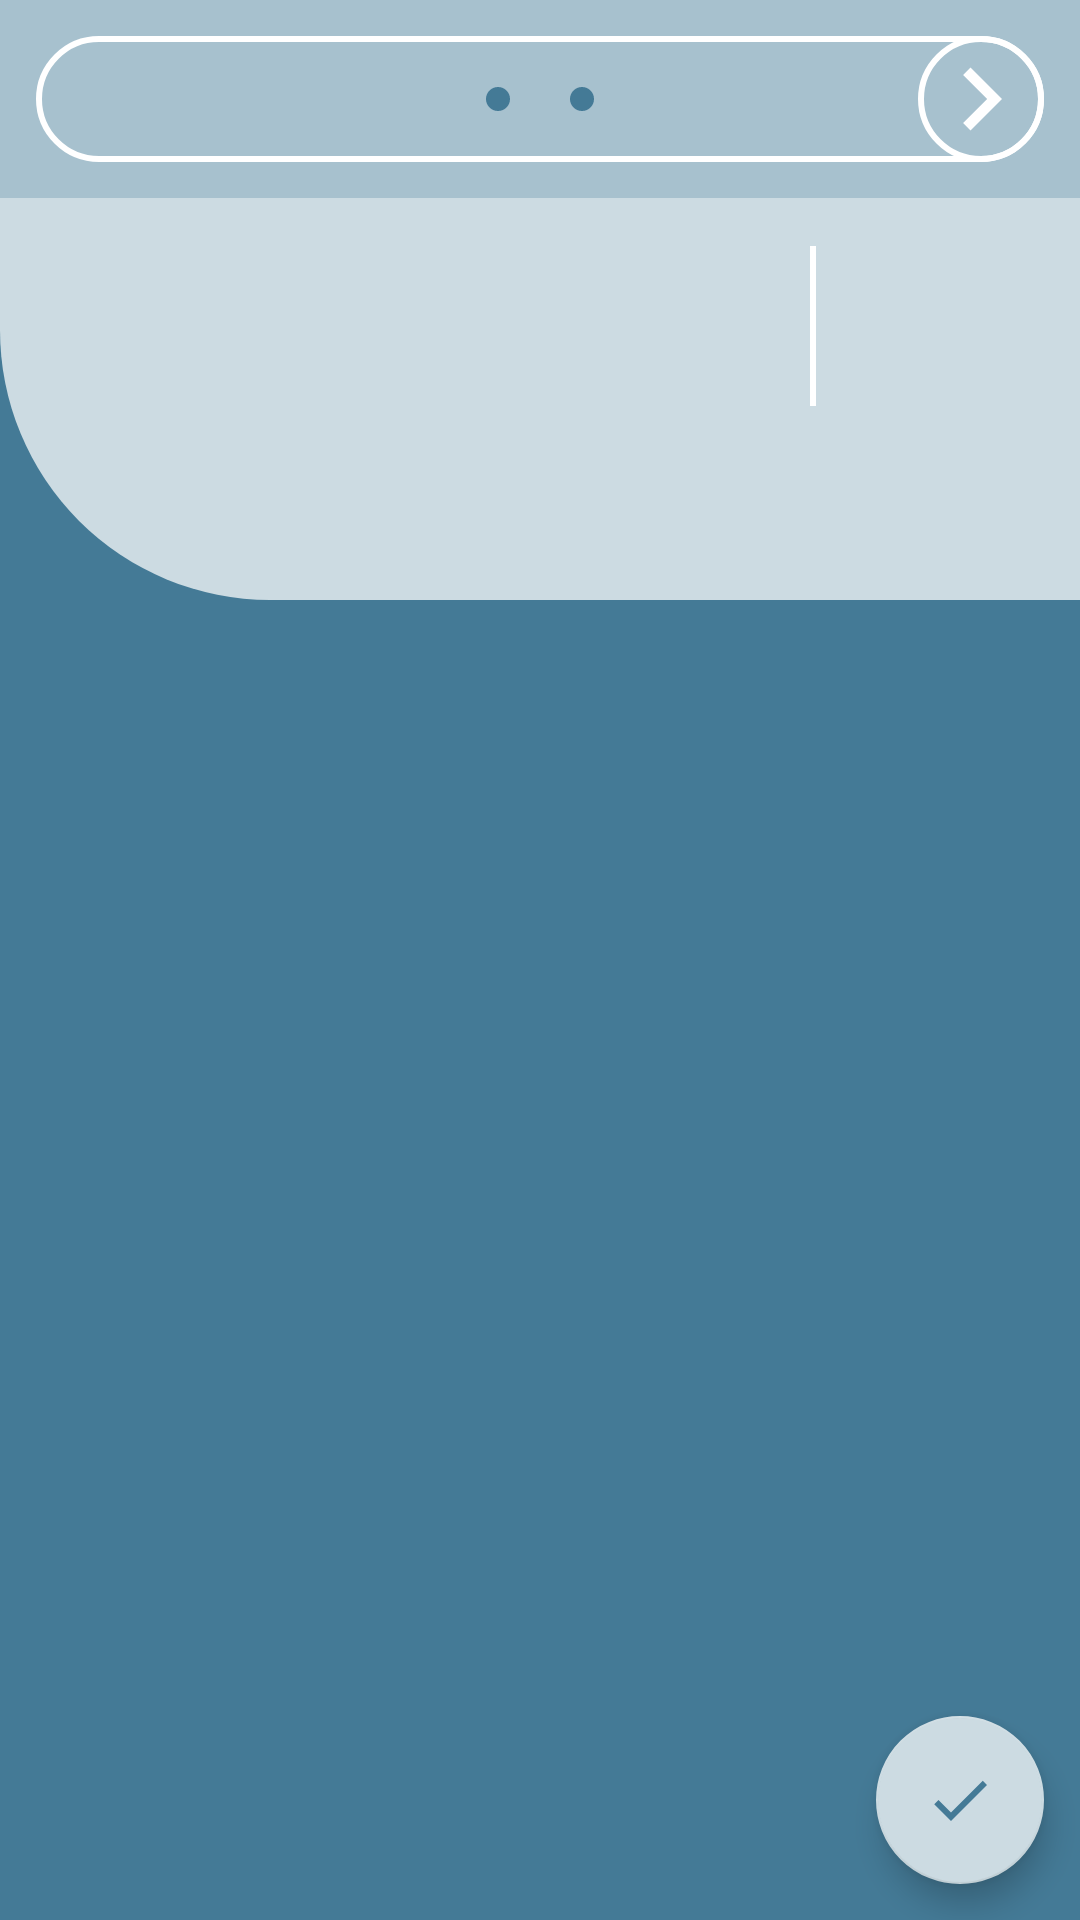

Produce the Android XML layout that renders to this screen, including the resource entries it uses.
<!-- AndroidManifest.xml: application theme AppTheme -->
<!-- res/layout/quiz.xml -->
<?xml version="1.0" encoding="utf-8"?>

<RelativeLayout xmlns:android="http://schemas.android.com/apk/res/android"
    android:layout_width="match_parent"
    android:layout_height="match_parent"
    android:clickable="true"
    android:focusable="true"
    android:background="@color/colorPrimaryDark">

    <RelativeLayout
        android:id="@+id/top"
        android:layout_width="match_parent"
        android:layout_height="200dp"
        android:background="@drawable/bg_6">

        <include layout="@layout/toolbar" />

        <RelativeLayout
            android:id="@+id/time"
            android:layout_width="wrap_content"
            android:layout_height="wrap_content"
            android:layout_alignParentRight="true"
            android:visibility="invisible"
            android:layout_alignTop="@+id/quiz_title"
            android:layout_alignBottom="@+id/number_of_question">

            <LinearLayout
                android:layout_width="wrap_content"
                android:layout_height="wrap_content"
                android:orientation="horizontal"
                android:layout_centerVertical="true"
                android:paddingLeft="16dp"
                android:paddingRight="16dp"
                android:background="@drawable/bg_16">

                <ImageView
                    android:layout_width="8dp"
                    android:layout_height="8dp"
                    android:layout_gravity="center_vertical"
                    android:layout_marginTop="2dp"
                    android:layout_marginRight="4dp"
                    android:background="@drawable/bg_3" />

                <TextView
                    android:id="@+id/time_tv"
                    android:layout_width="wrap_content"
                    android:layout_height="wrap_content"
                    android:paddingTop="8dp"
                    android:paddingBottom="8dp"
                    android:paddingLeft="4dp"
                    android:paddingRight="4dp"
                    android:textColor="@color/white"
                    android:textSize="18dp" />

                <ImageView
                    android:layout_width="8dp"
                    android:layout_height="8dp"
                    android:layout_gravity="center_vertical"
                    android:layout_marginLeft="4dp"
                    android:layout_marginTop="2dp"
                    android:background="@drawable/bg_3" />

            </LinearLayout>

        </RelativeLayout>

        <View
            android:id="@+id/line"
            android:layout_width="2dp"
            android:layout_height="wrap_content"
            android:layout_toLeftOf="@id/time"
            android:layout_marginRight="24dp"
            android:layout_marginLeft="12dp"
            android:layout_alignTop="@+id/quiz_title"
            android:layout_alignBottom="@+id/number_of_question"
            android:background="@color/white" />

        <TextView
            android:id="@+id/quiz_title"
            android:layout_width="wrap_content"
            android:layout_height="wrap_content"
            android:textColor="@color/white"
            android:layout_marginTop="16dp"
            android:layout_toLeftOf="@+id/line"
            android:layout_below="@+id/toolbar"
            android:textSize="17dp" />

        <TextView
            android:id="@+id/number_of_question"
            android:layout_width="wrap_content"
            android:layout_height="wrap_content"
            android:textColor="@color/white"
            android:layout_below="@id/quiz_title"
            android:layout_toLeftOf="@+id/line"
            android:textSize="17dp"
            android:layout_marginTop="8dp" />

    </RelativeLayout>

    <androidx.recyclerview.widget.RecyclerView
        android:id="@+id/quiz_recyclerview"
        android:layout_width="match_parent"
        android:layout_height="match_parent"
        android:paddingBottom="70dp"
        android:clipToPadding="false"
        android:layout_below="@id/top" />

    <com.google.android.material.floatingactionbutton.FloatingActionButton
        android:id="@+id/submit"
        android:layout_width="wrap_content"
        android:layout_height="wrap_content"
        android:layout_alignParentRight="true"
        android:layout_alignParentBottom="true"
        android:src="@drawable/ic_check_black_24dp"
        android:layout_margin="12dp"/>

</RelativeLayout>
<!-- res/layout/toolbar.xml (included above) -->
<?xml version="1.0" encoding="utf-8"?>

<RelativeLayout xmlns:android="http://schemas.android.com/apk/res/android"
    android:layout_width="match_parent"
    android:layout_height="wrap_content"
    android:id="@+id/toolbar"
    android:background="@color/transparent_1">

  <RelativeLayout
      android:layout_width="match_parent"
      android:layout_height="42dp"
      android:layout_margin="12dp"
      android:background="@drawable/bg_7">

    <ImageView
        android:layout_width="8dp"
        android:layout_height="8dp"
        android:layout_gravity="center_vertical"
        android:layout_marginRight="6dp"
        android:layout_marginTop="2dp"
        android:layout_toLeftOf="@+id/title"
        android:layout_centerVertical="true"
        android:background="@drawable/bg_3" />

    <TextView
        android:id="@+id/title"
        android:layout_width="wrap_content"
        android:layout_height="wrap_content"
        android:layout_centerHorizontal="true"
        android:layout_centerVertical="true"
        android:textColor="@color/white"
        android:textSize="18dp"
        android:padding="4dp"
        android:gravity="center"/>

    <ImageView
        android:layout_width="8dp"
        android:layout_height="8dp"
        android:layout_gravity="center_vertical"
        android:layout_marginLeft="6dp"
        android:layout_marginTop="2dp"
        android:layout_toRightOf="@+id/title"
        android:layout_centerVertical="true"
        android:background="@drawable/bg_3" />

    <RelativeLayout
        android:id="@+id/back_button"
        android:layout_width="42dp"
        android:layout_height="42dp"
        android:background="@drawable/bg_7"
        android:layout_alignParentRight="true">

      <ImageView
          android:layout_width="match_parent"
          android:layout_height="match_parent"
          android:src="@drawable/ic_right"/>

    </RelativeLayout>

  </RelativeLayout>

</RelativeLayout>
<!-- resources referenced by this layout -->
<resources>
  <color name="colorPrimaryDark">#447a96</color>
  <color name="transparent_1">#68729BB1</color>
  <color name="white">#fff</color>
  <!-- drawable bg_16 (drawable) -->
  <?xml version="1.0" encoding="utf-8"?>
  
  <shape xmlns:android="http://schemas.android.com/apk/res/android"
      android:shape="rectangle">
  
      <corners
          android:topLeftRadius="24dp"
          android:bottomLeftRadius="24dp" />
  
      <solid android:color="#aac0d5" />
  </shape>
  <!-- drawable bg_3 (drawable) -->
  <?xml version="1.0" encoding="utf-8"?>
  
  <shape xmlns:android="http://schemas.android.com/apk/res/android"
      android:shape="rectangle">
  
      <corners android:radius="24dp"/>
  
      <solid android:color="#447a96" />
  </shape>
  <!-- drawable bg_6 (drawable) -->
  <?xml version="1.0" encoding="utf-8"?>
  
  <shape xmlns:android="http://schemas.android.com/apk/res/android">
  
      <corners
          android:bottomLeftRadius="90dp" />
  
      <solid android:color="#ccdbe2" />
  </shape>
  <!-- drawable bg_7 (drawable) -->
  <?xml version="1.0" encoding="utf-8"?>
  
  <shape xmlns:android="http://schemas.android.com/apk/res/android">
  
      <corners android:radius="48dp" />
  
      <stroke
          android:color="#fff"
          android:width="2dp" />
  
  </shape>
  <!-- drawable ic_check_black_24dp (drawable) -->
  <vector xmlns:android="http://schemas.android.com/apk/res/android"
          android:width="24dp"
          android:height="24dp"
          android:viewportWidth="24.0"
          android:viewportHeight="24.0">
      <path
          android:fillColor="#447a96"
          android:pathData="M9,16.17L4.83,12l-1.42,1.41L9,19 21,7l-1.41,-1.41z"/>
  </vector>
  <!-- drawable ic_right (drawable) -->
  <vector xmlns:android="http://schemas.android.com/apk/res/android"
      android:width="24dp"
      android:height="24dp"
      android:viewportWidth="24.0"
      android:viewportHeight="24.0">
      <path
          android:fillColor="#fff"
          android:pathData="M10,6L8.59,7.41 13.17,12l-4.58,4.59L10,18l6,-6z"/>
  </vector>
  <style name="AppTheme" parent="Theme.AppCompat.Light.NoActionBar">
          
          <item name="colorPrimary">@color/colorPrimary</item>
          <item name="colorPrimaryDark">@color/colorPrimaryDark</item>
          <item name="colorAccent">@color/colorAccent</item>
  
          <item name="android:windowDisablePreview">true</item>
          <item name="android:windowTranslucentStatus">true</item>
          <item name="android:windowTranslucentNavigation">true</item>
  
          <item name="android:fitsSystemWindows">true</item>
  
      </style>
  <color name="colorPrimary">#729bb1</color>
  <color name="colorAccent">#ccdbe2</color>
</resources>
